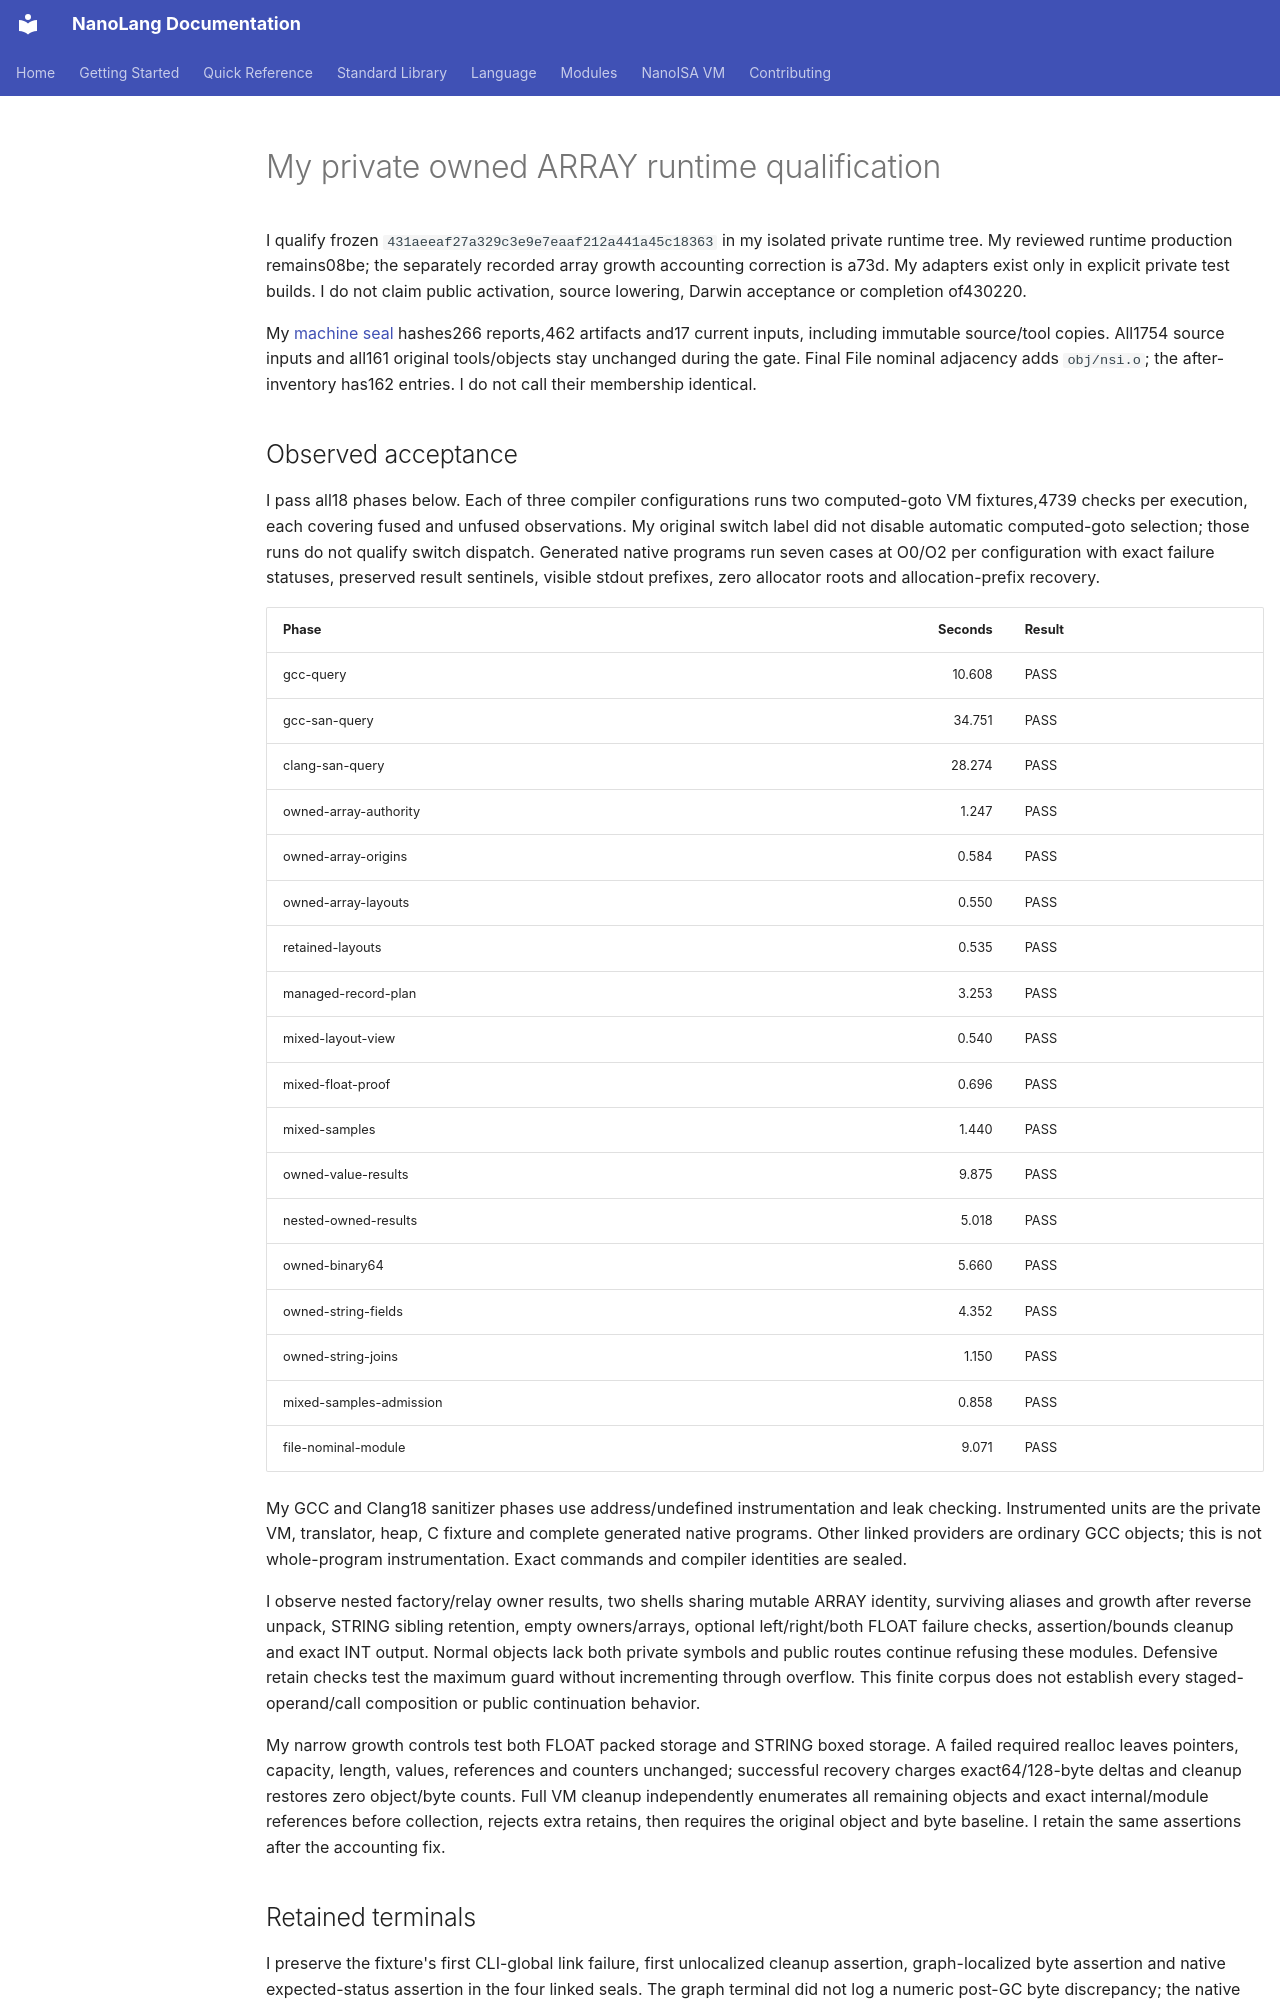

repository: jordanhubbard/nanolang · page: evidence/private-owned-array-runtime/index.html · generator: mkdocs

# My private owned ARRAY runtime qualification

I qualify frozen `431aeeaf27a329c3e9e7eaaf212a441a45c18363` in my isolated private runtime tree. My reviewed runtime production remains08be; the separately recorded array growth accounting correction is a73d. My adapters exist only in explicit private test builds. I do not claim public activation, source lowering, Darwin acceptance or completion of430220.

My [machine seal](private-owned-array-runtime.json) hashes266 reports,462 artifacts and17 current inputs, including immutable source/tool copies. All1754 source inputs and all161 original tools/objects stay unchanged during the gate. Final File nominal adjacency adds `obj/nsi.o`; the after-inventory has162 entries. I do not call their membership identical.

## Observed acceptance

I pass all18 phases below. Each of three compiler configurations runs two computed-goto VM fixtures,4739 checks per execution, each covering fused and unfused observations. My original switch label did not disable automatic computed-goto selection; those runs do not qualify switch dispatch. Generated native programs run seven cases at O0/O2 per configuration with exact failure statuses, preserved result sentinels, visible stdout prefixes, zero allocator roots and allocation-prefix recovery.

| Phase | Seconds | Result |
|---|---:|---|
| gcc-query | 10.608 | PASS |
| gcc-san-query | 34.751 | PASS |
| clang-san-query | 28.274 | PASS |
| owned-array-authority | 1.247 | PASS |
| owned-array-origins | 0.584 | PASS |
| owned-array-layouts | 0.550 | PASS |
| retained-layouts | 0.535 | PASS |
| managed-record-plan | 3.253 | PASS |
| mixed-layout-view | 0.540 | PASS |
| mixed-float-proof | 0.696 | PASS |
| mixed-samples | 1.440 | PASS |
| owned-value-results | 9.875 | PASS |
| nested-owned-results | 5.018 | PASS |
| owned-binary64 | 5.660 | PASS |
| owned-string-fields | 4.352 | PASS |
| owned-string-joins | 1.150 | PASS |
| mixed-samples-admission | 0.858 | PASS |
| file-nominal-module | 9.071 | PASS |

My GCC and Clang18 sanitizer phases use address/undefined instrumentation and leak checking. Instrumented units are the private VM, translator, heap, C fixture and complete generated native programs. Other linked providers are ordinary GCC objects; this is not whole-program instrumentation. Exact commands and compiler identities are sealed.

I observe nested factory/relay owner results, two shells sharing mutable ARRAY identity, surviving aliases and growth after reverse unpack, STRING sibling retention, empty owners/arrays, optional left/right/both FLOAT failure checks, assertion/bounds cleanup and exact INT output. Normal objects lack both private symbols and public routes continue refusing these modules. Defensive retain checks test the maximum guard without incrementing through overflow. This finite corpus does not establish every staged-operand/call composition or public continuation behavior.

My narrow growth controls test both FLOAT packed storage and STRING boxed storage. A failed required realloc leaves pointers, capacity, length, values, references and counters unchanged; successful recovery charges exact64/128-byte deltas and cleanup restores zero object/byte counts. Full VM cleanup independently enumerates all remaining objects and exact internal/module references before collection, rejects extra retains, then requires the original object and byte baseline. I retain the same assertions after the accounting fix.
